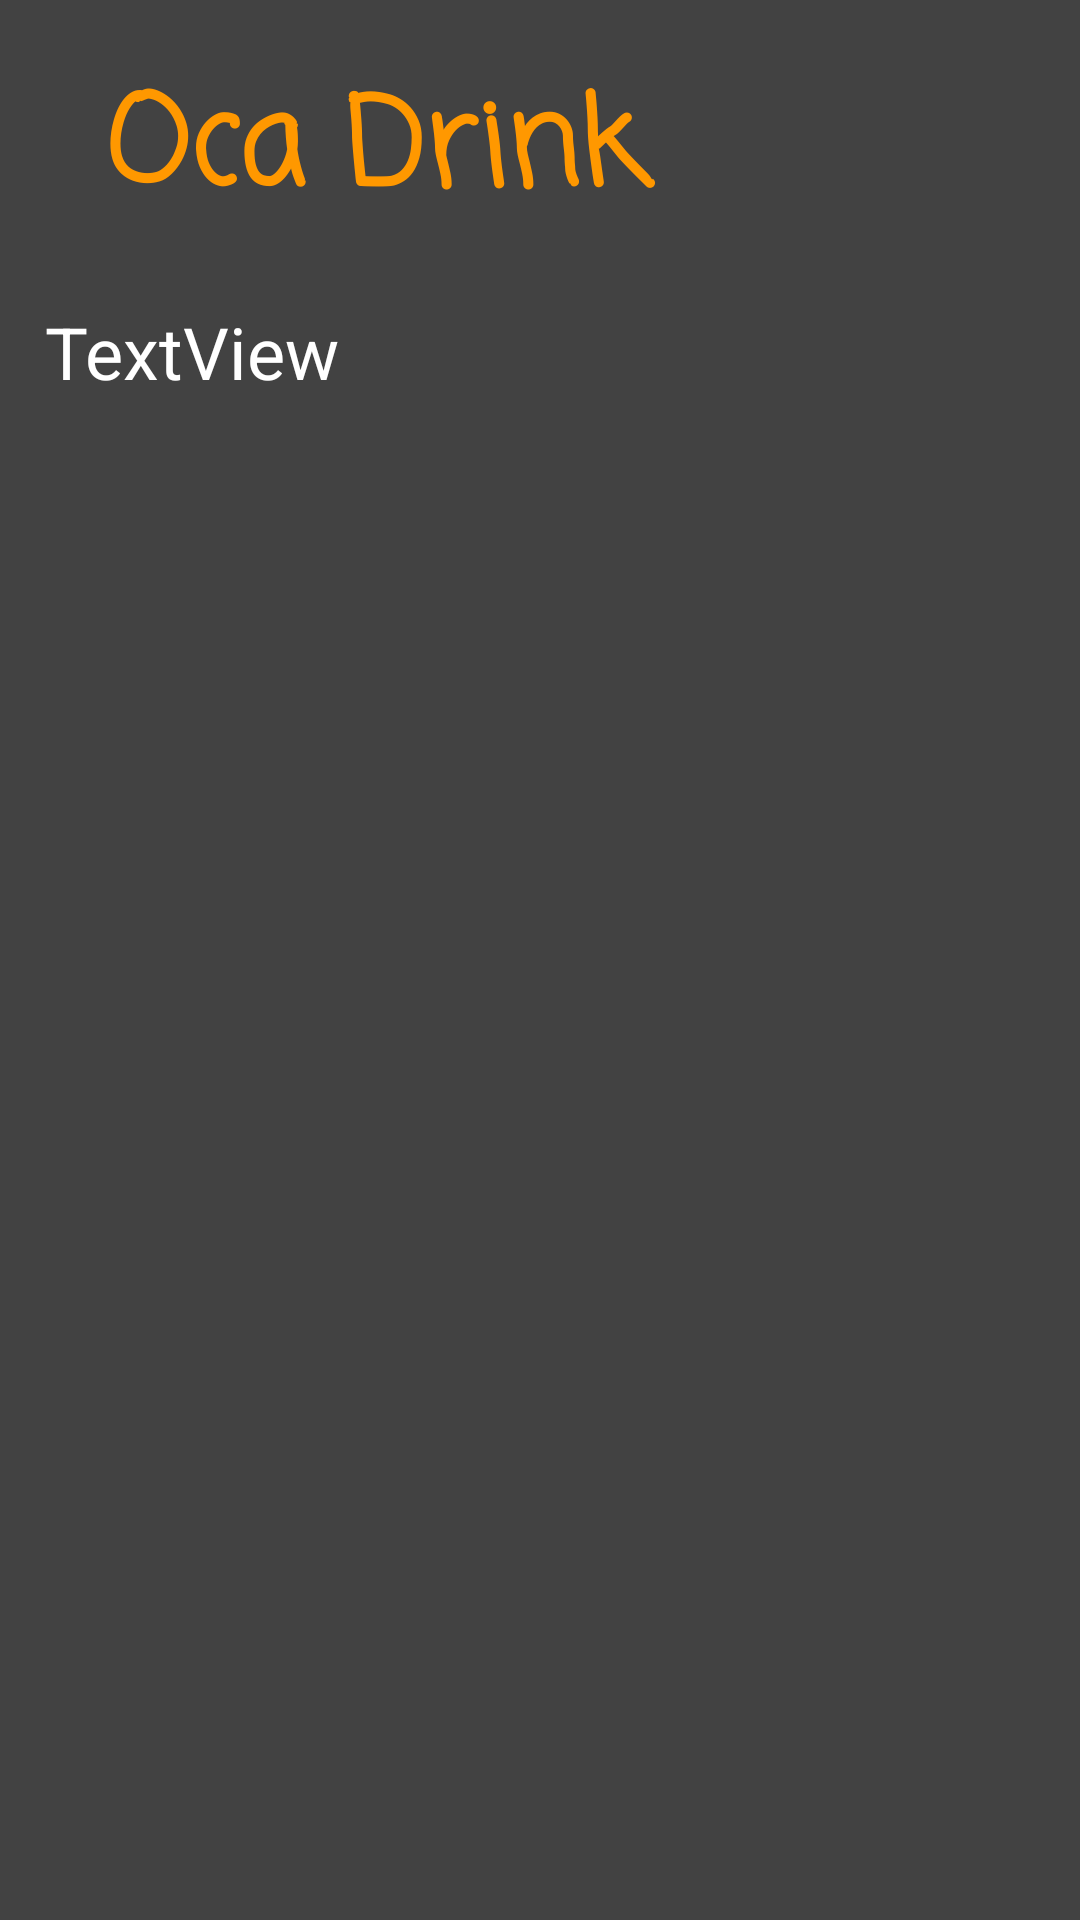

Here is an Android app screen rendered from its layout file. Give the layout XML and the strings, colors and styles it references.
<!-- AndroidManifest.xml: activity theme Theme.AppCompat.NoActionBar -->
<!-- res/layout/activity_randombox.xml -->
<?xml version="1.0" encoding="utf-8"?>
<LinearLayout xmlns:android="http://schemas.android.com/apk/res/android"
    xmlns:app="http://schemas.android.com/apk/res-auto"
    xmlns:tools="http://schemas.android.com/tools"
    android:layout_width="match_parent"
    android:layout_height="match_parent"
    android:background="#424242"
    android:orientation="vertical"
    android:padding="15dp"
    tools:context=".RandomboxActivity">

    <TextView
        android:id="@+id/textView2"
        android:layout_width="match_parent"
        android:layout_height="wrap_content"
        android:layout_marginStart="20dp"
        android:layout_marginTop="5dp"
        android:fontFamily="casual"
        android:text="@string/oca_drink"
        android:textColor="#FF9800"
        android:textSize="40sp"
        android:textStyle="bold" />

    <TextView
        android:id="@+id/FraseRandom"
        android:layout_width="match_parent"
        android:layout_height="wrap_content"
        android:layout_marginTop="20dp"
        android:text="@string/textview"
        android:textColor="#FFFFFF"
        android:textSize="24sp" />
</LinearLayout>
<!-- resources referenced by this layout -->
<resources>
  <string name="oca_drink">Oca Drink</string>
  <string name="textview">TextView</string>
</resources>
